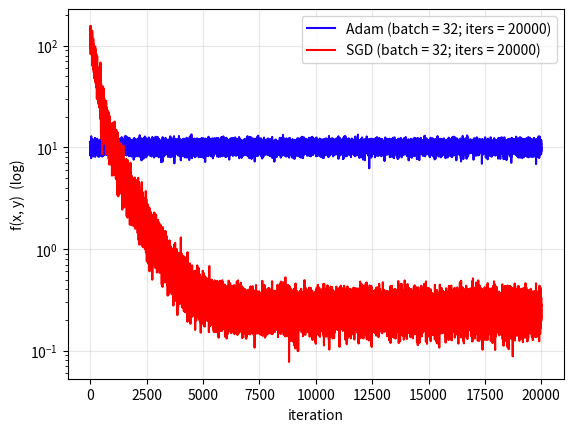

This figure's Python source: (Note: this script raises an exception after producing the figure.)
import numpy as np
import matplotlib.pyplot as plt

rng = np.random.default_rng()

def sample_func(x):
    return (3*x) + 2 + rng.normal(0.0, 0.5, size=len(x)) 

def eval_loss(point, dataset):
    x = dataset[:, 0]
    true_y = dataset[:, 1]
    w, b = point[0], point[1]
    avg_loss = (1 / len(dataset)) * sum([((w * x[i] + b) - true_y[i]) ** 2 for i in range(len(dataset))])
    return avg_loss

def AdamOptimizer(starting_params, dataset, betas=[0.9, 0.999], alpha=0.001, batch=64, n_iters=10000, epsilon=1e-6):
    
    # we must initialize our momentum and adaptive step terms first
    N = len(dataset)
    beta_m, beta_v = betas[0], betas[1]
    theta_t = starting_params
    curr_m, curr_v = np.zeros_like(theta_t)

    step_history = []
    loss_history = []
    t = 1

    while t < n_iters:
        # lets compute our gradients first, then update our terms
        # we will implement batching again here first
        batch_sample = rng.choice(dataset, size=batch, replace=False)
        
        grad_batch = []
        for point in batch_sample:
            x_i, y_i = point[0], point[1]
            curr_w, curr_b = theta_t[0], theta_t[1]

            grad_w = ((curr_w * x_i + curr_b) - y_i) * x_i
            grad_b = ((curr_w * x_i + curr_b) - y_i)

            grad_batch.append([grad_w, grad_b])

        grad_L = (2 / batch) * np.sum(np.array(grad_batch), axis=0)

        # now we do the momentum and rmsprop term updates
        m_t = (beta_m * curr_m) + ((1 - beta_m) * grad_L)
        v_t = (beta_v * curr_v) + ((1 - beta_v) * (grad_L ** 2))

        # need to do bias correction before we do gradient update
        m_hat_t = m_t / (1 - (beta_m ** t))
        v_hat_t = v_t / (1 - (beta_v ** t))

        # compute grad update
        theta_t -= (alpha * (m_hat_t / (np.sqrt(v_hat_t) + epsilon)))

        # now we update our terms for the next cycle
        curr_m = m_hat_t
        curr_v = v_hat_t

        avg_loss = (1 / batch) * sum([(theta_t[0] * point[0] + theta_t[1]) - point[1] for point in batch_sample])
        step_history.append(theta_t)
        loss_history.append(avg_loss)
        t += 1
    
    print(f"Adam Optimizer (batch = {batch}, t = {t}) converged on {loss_history[-1]}; w = {step_history[-1][0]}, b = {step_history[-1][1]}.")
    return step_history, loss_history, t

def SGD(starting_params, dataset, lr=0.001, batch=64, n_iters=1000, tol=0.2):

    # we are trying ot minimize the loss between our predicted value of y and true y
    # so our objective function should be the MSE of a linear regression model and our true y 
    # L(w, b) = 1/N \sum_{i=1}^{N} ((wx_{i} + b) - y_{i})^2
    # dL/dw = 2 / N \sum_{i=1}^{N} ((wx_{i} + b) - y_{i}) * x_{i}
    # dL/db = 2 / N \sum_{i=1}^{N} ((wx_{i} + b) - y_{i}) * (1)

    theta_t = starting_params
    step_history = [theta_t]
    curr_avg_loss = 5.0
    loss_history = []
    t = 0
    
    while t < n_iters:

        batch_sample = rng.choice(dataset, size=batch, replace=False)
        
        # update params based on batches and our predefined partials
        grad_batch = []
        for point in batch_sample:
            x_j, y_j = point[0], point[1]
            curr_w, curr_b = theta_t[0], theta_t[1]
            # compute w first
            grad_w =  ((curr_w * x_j + curr_b) - y_j) * x_j
            # now compute b
            grad_b = ((curr_w * x_j + curr_b) - y_j)

            grad_batch.append([grad_w, grad_b])

        grad_L = (2 / float(batch)) * np.sum(np.array(grad_batch), axis=0)
        theta_t_1 = theta_t - lr*grad_L

        # now we do updates
        step_history.append(theta_t_1)
        theta_t = theta_t_1
        
        # our condition check is going to be on the current average loss over our batch:
        #curr_avg_loss = eval_loss(theta_t_1, dataset) # if we want smooth convergence curves
        curr_avg_loss = (1 / float(batch)) * sum([((theta_t[0] * batch_point[0] + theta_t[1]) - batch_point[1]) ** 2 for batch_point in batch_sample])
        loss_history.append(curr_avg_loss)
        t += 1
    
    print(f"Mini-Batch SGD (batch = {batch}) completed with final loss of {loss_history[-1]} in {t} iterations. w = {step_history[-1][0]}, b = {step_history[-1][1]}")
    return step_history, loss_history, t

def plot(step_history, loss_history, dataset, ax=None, color="#ff9500", label=None):
    traj = np.array(step_history)
    fx = np.array(loss_history)
    if ax is None: _, ax = plt.subplots()
    ax.semilogy(fx, color=color, label=label)          # <-- semilogy, not plot
    ax.set_xlabel("iteration"); ax.set_ylabel("f(x, y)  (log)")
    ax.legend(); ax.grid(alpha=0.3)
    return ax

def test():
    # generate our dataset of random points
    mean=0.0
    std=0.5
    num_samples = 1000 # starting off with 1000
    x = np.random.normal(mean, std, size=num_samples)
    true_y = sample_func(x)
    dataset = np.column_stack((x, true_y))
    
    init_params = rng.uniform(5.0, 20.0, size=2)
    adam_step_hist, adam_loss_hist, adam_iters = AdamOptimizer(init_params, dataset, batch=32, n_iters=20000)
    SGD_step_hist, SGD_loss_hist, SGD_iters = SGD(init_params, dataset, batch=32, n_iters=20000)

    # get a plot to compare loss convergence
    ax_conv = plot(adam_step_hist, adam_loss_hist, dataset, color="#1900ff", label=f"Adam (batch = 32; iters = {adam_iters})")
    plot(SGD_step_hist, SGD_loss_hist, dataset, ax=ax_conv, color="#ff0000", label=f"SGD (batch = 32; iters = {adam_iters})")
    ax_conv.figure.savefig("./figs/D4_adam_vs_SGD_loss_plot.png")

if __name__ == "__main__":
    test()
